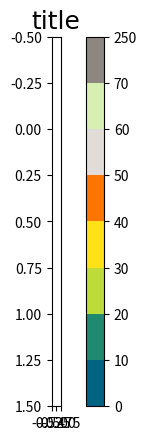

Reproduce this figure in Python.
import matplotlib.pyplot as plt
import matplotlib.colors as pltcolor

image_data = [[],[]]
colors = ['#016382', '#1f8a6f', '#bfdb39', '#ffe117', '#fd7400', '#e1dcd7','#d7efb3', '#a57d78', '#8e8681']
bounds = [0,10,20,30,40,50,60,70,250]
cmap = pltcolor.ListedColormap(colors)
norm = pltcolor.BoundaryNorm(bounds, cmap.N)
plt.title('title', family='Times New Roman', fontsize=18)
plt.imshow(image_data, cmap=cmap, norm=norm)
cbar = plt.colorbar()
cbar.set_ticklabels(['0','10','20','30','40','50','60','70','250'])
# plt.savefig("./h27v07_test_pic/Origin_part.png", dpi=300)
plt.show()